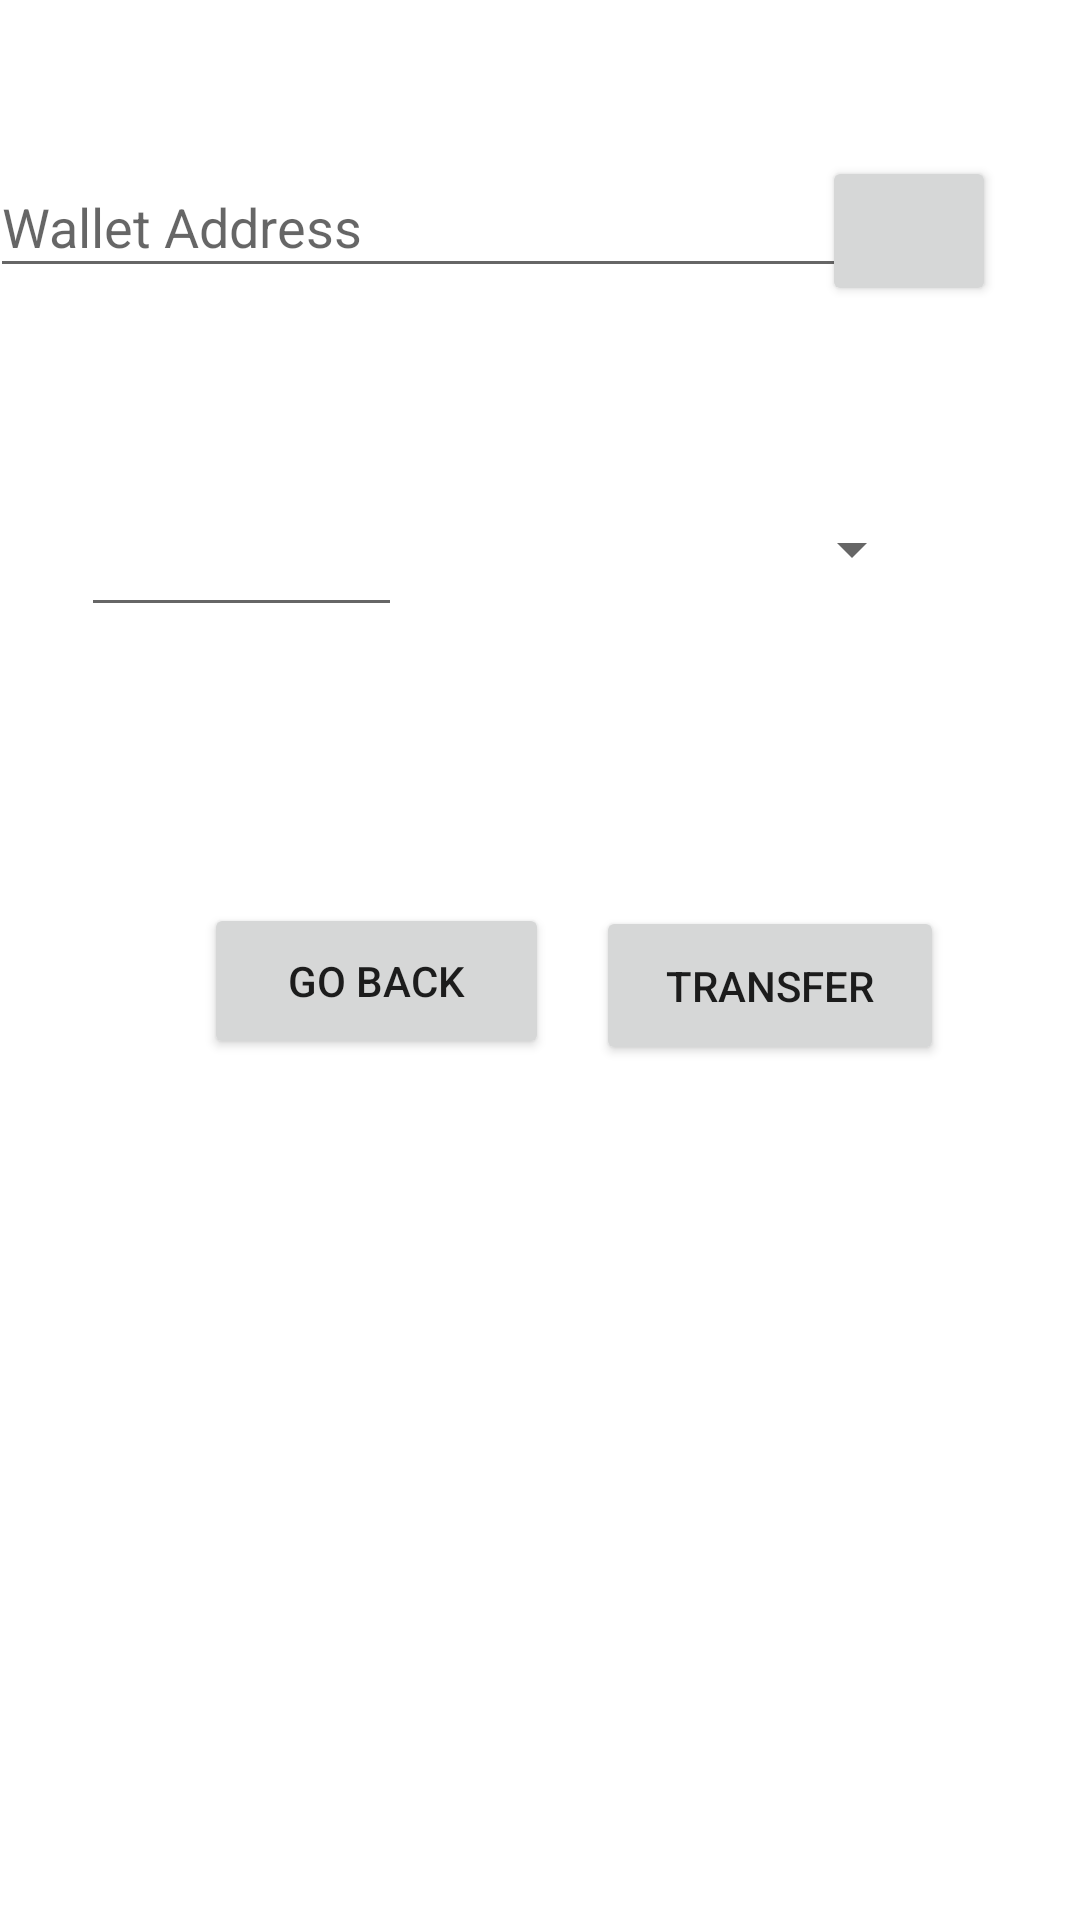

Here is an Android app screen rendered from its layout file. Give the layout XML and the strings, colors and styles it references.
<!-- AndroidManifest.xml: application theme AppTheme -->
<!-- res/layout/activity_transfer2.xml -->
<?xml version="1.0" encoding="utf-8"?>
<androidx.constraintlayout.widget.ConstraintLayout xmlns:android="http://schemas.android.com/apk/res/android"
    xmlns:app="http://schemas.android.com/apk/res-auto"
    xmlns:tools="http://schemas.android.com/tools"
    android:layout_width="match_parent"
    android:layout_height="match_parent"
    tools:context=".activities.TransferActivity">

    <EditText
        android:id="@+id/wallet_address"
        android:layout_width="296dp"
        android:layout_height="44dp"
        android:layout_marginTop="52dp"
        android:ems="10"
        android:hint="Wallet Address"
        android:inputType="textPersonName"
        app:layout_constraintEnd_toStartOf="@+id/buttoncamera"
        app:layout_constraintHorizontal_bias="0.175"
        app:layout_constraintStart_toStartOf="parent"
        app:layout_constraintTop_toTopOf="parent" />

    <Button
        android:id="@+id/buttoncamera"
        android:layout_width="58dp"
        android:layout_height="50dp"
        android:layout_marginTop="52dp"
        android:layout_marginEnd="28dp"
        app:icon="@android:drawable/ic_menu_camera"
        app:layout_constraintEnd_toEndOf="parent"
        app:layout_constraintTop_toTopOf="parent" />

    <Spinner
        android:id="@+id/spinner"
        android:layout_width="144dp"
        android:layout_height="62dp"
        android:layout_marginStart="164dp"
        android:layout_marginTop="56dp"
        app:layout_constraintStart_toStartOf="parent"
        app:layout_constraintTop_toBottomOf="@+id/wallet_address" />

    <EditText
        android:id="@+id/value"
        android:layout_width="107dp"
        android:layout_height="57dp"
        android:layout_marginTop="56dp"
        android:ems="10"
        android:inputType="numberDecimal"
        app:layout_constraintEnd_toStartOf="@+id/spinner"
        app:layout_constraintHorizontal_bias="0.473"
        app:layout_constraintStart_toStartOf="parent"
        app:layout_constraintTop_toBottomOf="@+id/wallet_address" />

    <Button
        android:id="@+id/transferok"
        android:layout_width="116dp"
        android:layout_height="53dp"
        android:layout_marginTop="88dp"
        android:text="Transfer"
        app:layout_constraintEnd_toEndOf="parent"
        app:layout_constraintHorizontal_bias="0.258"
        app:layout_constraintStart_toEndOf="@+id/back"
        app:layout_constraintTop_toBottomOf="@+id/spinner" />

    <Button
        android:id="@+id/back"
        android:layout_width="115dp"
        android:layout_height="52dp"
        android:layout_marginStart="68dp"
        android:layout_marginTop="92dp"
        android:text="Go Back"
        app:layout_constraintStart_toStartOf="parent"
        app:layout_constraintTop_toBottomOf="@+id/value" />

</androidx.constraintlayout.widget.ConstraintLayout>
<!-- resources referenced by this layout -->
<resources>
  <style name="AppTheme" parent="Theme.MaterialComponents.Light.DarkActionBar">
          
          <item name="colorPrimary">@color/Gray</item>
          <item name="colorPrimaryDark">@color/DarkGray</item>
          <item name="colorAccent">@color/colorAccent</item>
      </style>
  <color name="Gray">#808080</color>
  <color name="DarkGray">#A9A9A9</color>
  <color name="colorAccent">#03DAC5</color>
</resources>
